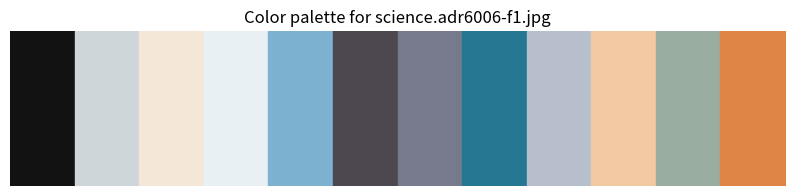
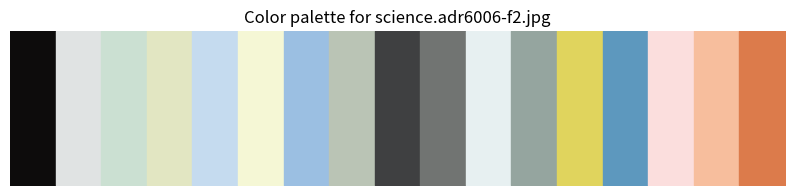
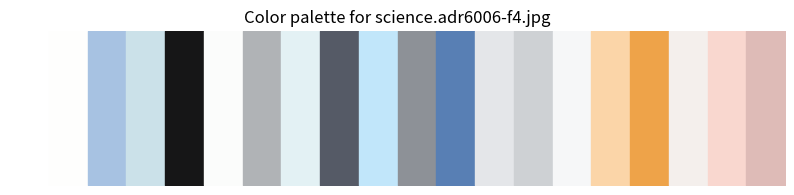

Reproduce these figures in Python, in order.
import matplotlib.pyplot as plt

# Define the color palettes for each image
color_palettes = {
    "science.adr6006-f1.jpg": [
        "rgb(19, 18, 18)",
        "rgb(206, 214, 218)",
        "rgb(245, 231, 216)",
        "rgb(233, 240, 244)",
        "rgb(124, 178, 208)",
        "rgb(77, 72, 79)",
        "rgb(119, 122, 140)",
        "rgb(37, 119, 146)",
        "rgb(182, 191, 203)",
        "rgb(243, 201, 163)",
        "rgb(153, 173, 161)",
        "rgb(223, 133, 70)"
    ],
    "science.adr6006-f2.jpg": [
        "rgb(13, 12, 12)",
        "rgb(224, 227, 227)",
        "rgb(203, 224, 210)",
        "rgb(226, 230, 194)",
        "rgb(197, 219, 239)",
        "rgb(245, 247, 213)",
        "rgb(155, 191, 226)",
        "rgb(186, 196, 181)",
        "rgb(63, 64, 65)",
        "rgb(113, 116, 114)",
        "rgb(231, 240, 241)",
        "rgb(149, 165, 159)",
        "rgb(224, 212, 93)",
        "rgb(93, 152, 190)",
        "rgb(251, 222, 221)",
        "rgb(247, 190, 157)",
        "rgb(220, 123, 75)"
    ],
    "science.adr6006-f4.jpg": [
        "rgb(255, 255, 255)",
        "rgb(254, 254, 253)",
        "rgb(167, 194, 226)",
        "rgb(203, 225, 233)",
        "rgb(22, 22, 23)",
        "rgb(251, 252, 251)",
        "rgb(176, 179, 182)",
        "rgb(227, 241, 244)",
        "rgb(85, 90, 102)",
        "rgb(193, 230, 250)",
        "rgb(141, 145, 151)",
        "rgb(88, 127, 180)",
        "rgb(228, 230, 233)",
        "rgb(206, 209, 212)",
        "rgb(246, 247, 248)",
        "rgb(251, 213, 168)",
        "rgb(238, 163, 73)",
        "rgb(244, 239, 236)",
        "rgb(249, 215, 207)",
        "rgb(222, 187, 183)"
    ]
}

# Function to convert rgb string to tuple and normalize to [0, 1]
def rgb_string_to_tuple(rgb_string):
    return tuple(map(lambda x: int(x) / 255, rgb_string.strip("rgb()").split(", ")))

# Plot the color palettes
for image, colors in color_palettes.items():
    plt.figure(figsize=(10, 2))
    plt.title(f"Color palette for {image}")
    for i, color in enumerate(colors):
        plt.fill_between([i, i+1], 0, 1, color=rgb_string_to_tuple(color))
    plt.xlim(0, len(colors))
    plt.ylim(0, 1)
    plt.axis('off')
    plt.show()